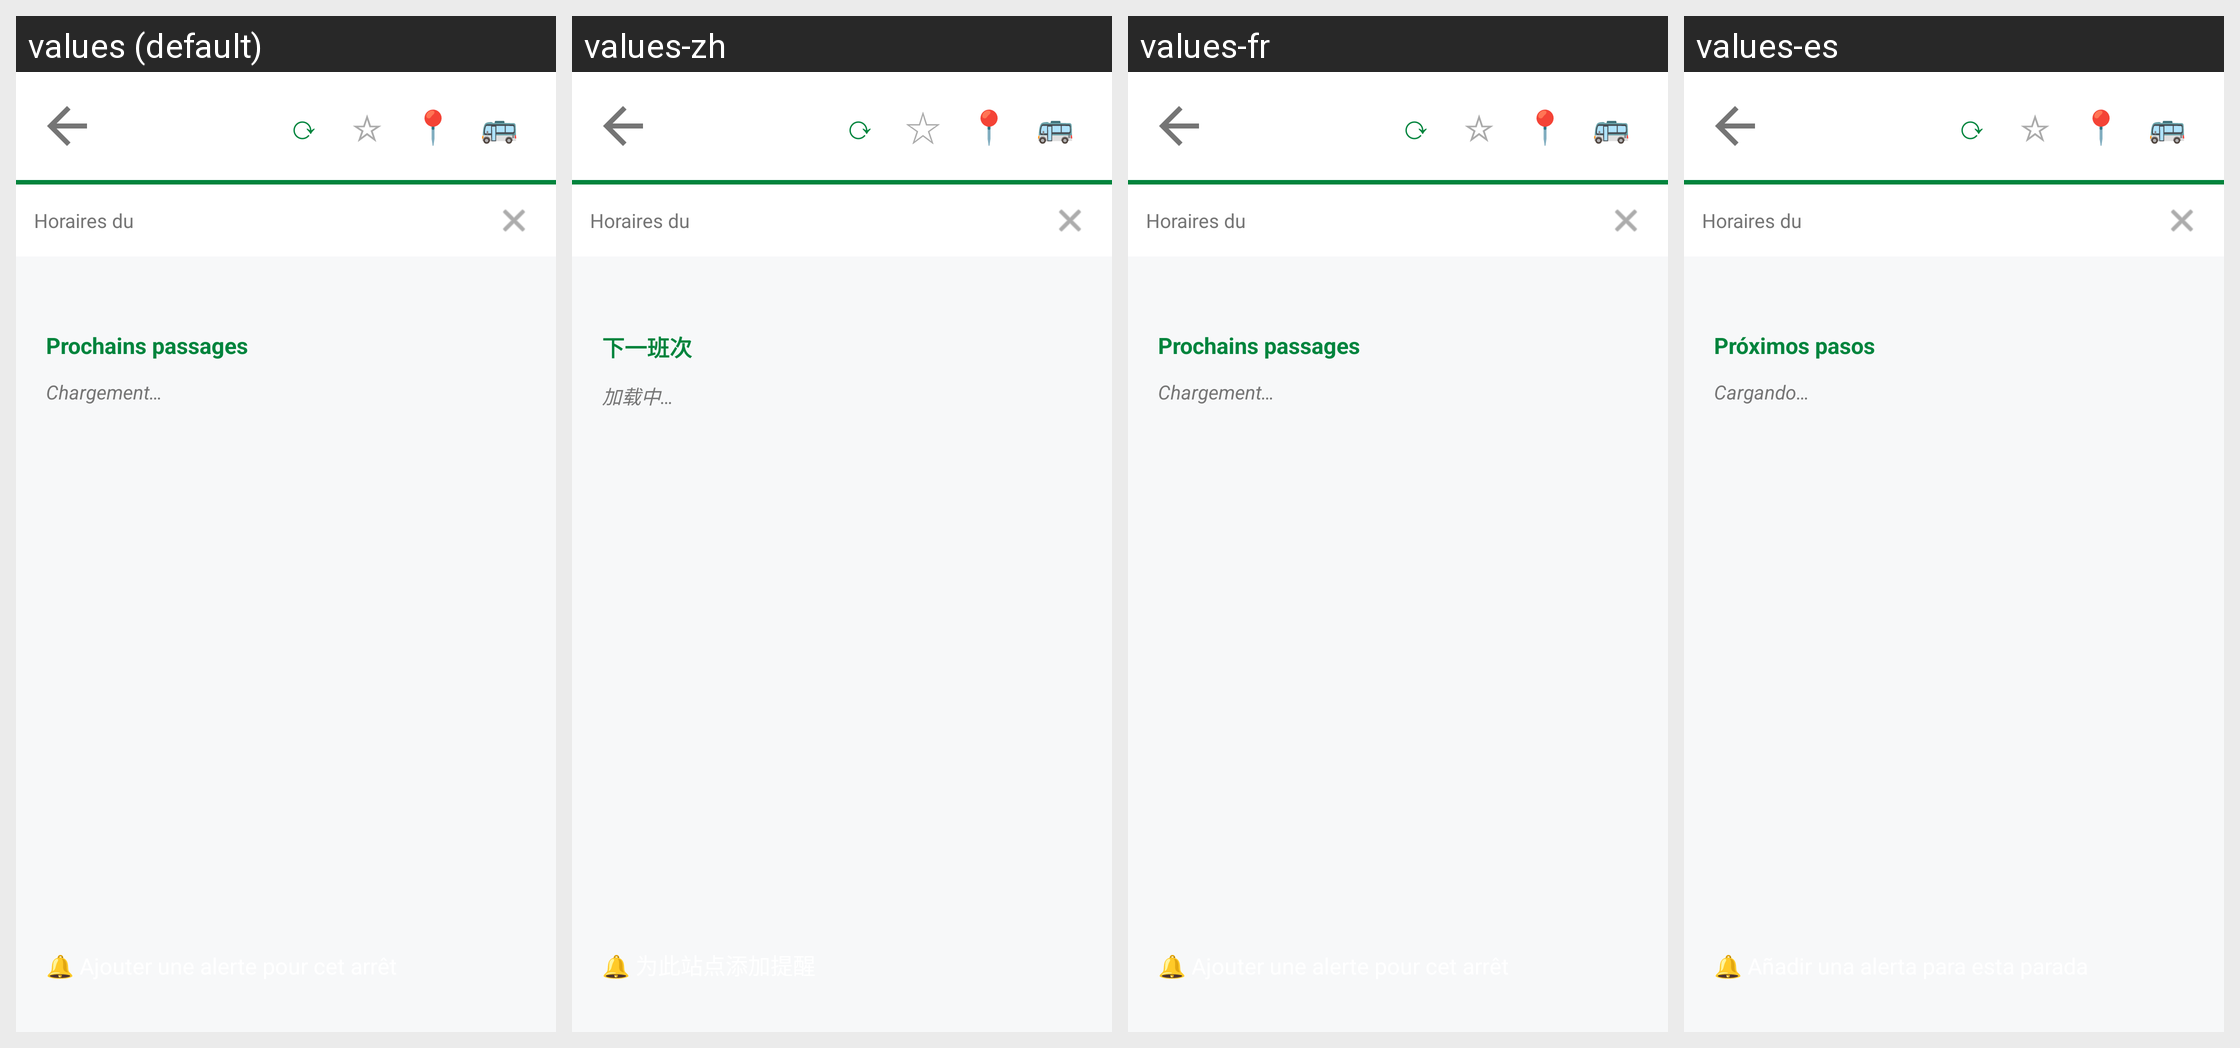

Translations of the strings shown on this Android screen, per locale in the grid:
Android screen res/layout/fragment_details.xml rendered under 4 locales, left to right: values (default), values-zh, values-fr, values-es. Device: Nexus 5 (rendered at 1080×1920; each locale shown at half size, 540×960, under a caption strip naming it); theme Theme.BusPau.
Other locales in the repository, not shown: values-ar, values-de, values-en, values-hi, values-it, values-ja, values-ko, values-nl, values-pl, values-pt, values-ru, values-tr.
Strings drawn on this screen, with the default value and each locale's value (text and hints the layout hard-codes, and strings that could not be matched under every locale, appear in the picture but are not listed):

next_passages
  values: Prochains passages
  values-zh: 下一班次
  values-fr: Prochains passages
  values-es: Próximos pasos

loading
  values: Chargement…
  values-zh: 加载中…
  values-fr: Chargement…
  values-es: Cargando…

btn_add_alert
  values: 🔔 Ajouter une alerte pour cet arrêt
  values-zh: 🔔 为此站点添加提醒
  values-fr: 🔔 Ajouter une alerte pour cet arrêt
  values-es: 🔔 Añadir una alerta para esta parada
